pico-8 play session: mixed d-pad (fixed 12-tick cycle)

[t = 2 s] mixed d-pad (1.2s cycle ×~1): → ← ↑ ↓ + 🅾/❎ taps, ~2s
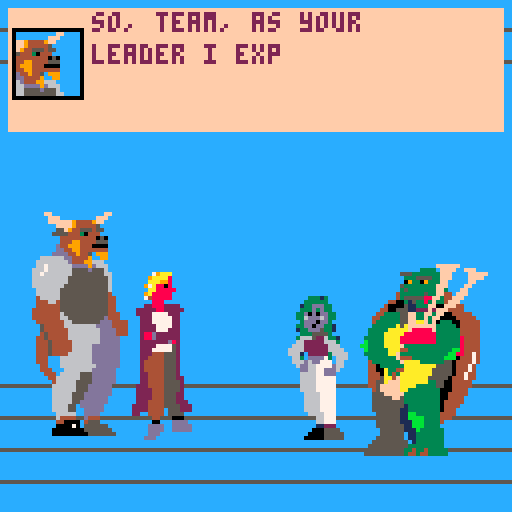
[t = 6 s] mixed d-pad (1.2s cycle ×~5): → ← ↑ ↓ + 🅾/❎ taps, ~6s
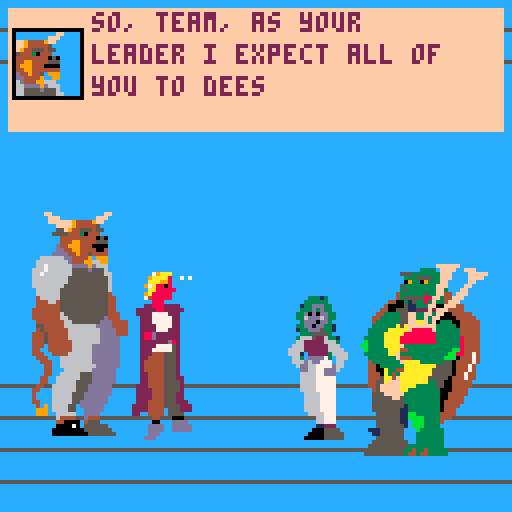
[t = 8 s] mixed d-pad (1.2s cycle ×~6): → ← ↑ ↓ + 🅾/❎ taps, ~8s
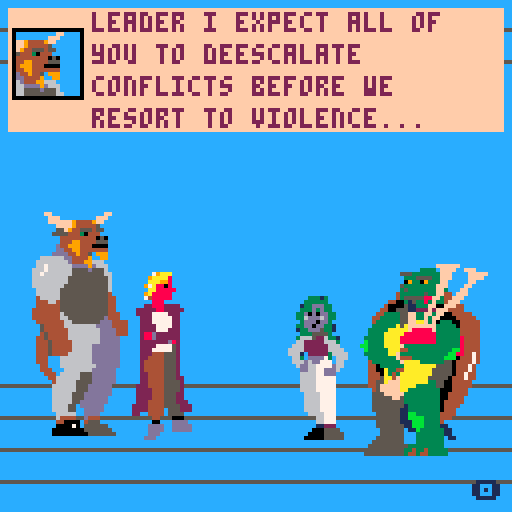

pico-8 cartridge
version 29
__lua__
--notes
--if i ever make this a game...
--nonviolence/party quest?
--manage hp,satisfaction, and
--party relationships

 	
--??can we do 'voices' for each character?
--i think we can. do the same thing you did with
--sprites just with passing voice nums
-- [redacted]
-- added sprite drawing. +sprite queue,
-- dtb_dsp accepts a sprite and adds it
-- to queue, dtb__nexttext removes
-- from queue, and dtb_draw draws
-- the sprite. 

--july 9th, 2020, 4:30 pm
--tokens before optims=3895
--tokens after optims=3315
--saved 580 tokens!
--...and then added the interpreter
--lmfao. back up to like 4k. hopefully
--this will save tokens in the long run for 
--longer scripts


	--split for minimal tokens,
	--const_seq for minimal chars


-->8
--ui code--
--menu overlord stack--
menu_stack={}

--menu class--
--should handle 'stacked' menus,
--where menus spawn menus

menu={}
menu.w=10
menu.h=10
menu.x=1
menu.y=1
menu.spc=1
menu.curopt=1
menu.opts={}
menu.optfcts={}
menu.numopts=0
menu.up=false
menu.s_bhv=function()return nil end
--menu.upd_fct
--global pick value
--pick_val=nil
function menu:new(o)
	o = o or {}
	o = deepcopy(self)
	setmetatable(o,self)
	self.__index=self
	return o
end

function menu:setopts(opts)
	self.opts=split(opts)
	self.numopts=#self.opts
	local rem_spc=(self.h-6)-(6*self.numopts)
	self.spc=flr(rem_spc/self.numopts)
end

function menu:init(shape,ops)
	local sh=split(shape)
	self.x=sh[1]
	self.y=sh[2]
	self.w=sh[3]
	self.h=sh[4]
	self:setopts(ops)
end
	
function menu:update()
--basic option selector--
	if(btnp(2)) then
		self.curopt-=1
		if self.curopt<1 then 
			self.curopt=self.numopts
		end
		sfx(3)
	end
	if(btnp(3)) then
		self.curopt+=1
		if self.curopt>self.numopts then
			self.curopt=1
		end
		sfx(3)
	end
	
	if(btnp(4)) then
		sfx(4)

--		pop(menu_stack)--for testing
--		pause(60)
	
		self.s_bhv()
		return self.curopt
	end
		
end

function pick_dot(x,y)
	circfill(x,y,1,8)
	line(x-1,y,x-1,y,15)--cover up pixel lol
end

--test_s={"even rats", "absolutely not","three","four","five"}
function menu:draw()

	rectfill(self.x,self.y,
									self.x+self.w,
									self.y+self.h,
									15)
	rect(self.x+1,self.y+1,
									self.x+self.w-1,
									self.y+self.h-1,
									4)
	for idx,s in pairs(self.opts) do
		print(s,self.x+8,self.y+(6+self.spc)*(idx-1)+3,1)
	end
	--print(self.curopt,0,0)
	pick_dot(self.x+4,self.y+(6+self.spc)*(self.curopt-1)+5)
end
	
-->8
--dtb and actor class--
function dtb_init(n) dtb_q={}dtb_f={}dtb_sp={}dtb_a={}a_ran=false dtb_n=3 if n then dtb_n=n end _dtb_c() end function dtb_disp(t,c,sp,a)local s,l,w,h,u s={}l=""w=""h=""u=function()if #w+#l>23 then add(s,l)l=""end l=l..w w=""end for i=1,#t do h=sub(t,i,i)w=w..h if h==" "then u()elseif #w>22 then w=w.."-"u()end end u()if l~=""then add(s,l)end add(dtb_q,s)if c==nil then c=0 end add(dtb_f,c) if sp==nil then sp={{5,5},{5,5}} end add(dtb_sp,sp) if a==nil then a=0 end add(dtb_a,a)end function _dtb_c()dtb_d={}for i=1,dtb_n do add(dtb_d,"")end dtb_c=0 dtb_l=0 end function _dtb_l()dtb_c+=1 for i=1,#dtb_d-1 do dtb_d[i]=dtb_d[i+1]end dtb_d[#dtb_d]=""sfx(5)end function dtb_update()if #dtb_q>0 then if type(dtb_a[1])=='function' and not a_ran then a_ran=true dtb_a[1]() end if dtb_c==0 then dtb_c=1 end local z,x,q,c z=#dtb_d x=dtb_q[1]q=#dtb_d[z]c=q>=#x[dtb_c]if c and dtb_c>=#x then if btnp(4) then if dtb_f[1]~=0 then dtb_f[1]()end del(dtb_f,dtb_f[1])del(dtb_q,dtb_q[1])del(dtb_sp,dtb_sp[1])del(dtb_a,dtb_a[1]) a_ran=false _dtb_c()sfx(2)return end elseif dtb_c>0 then dtb_l-=1 if not c then if dtb_l<=0 then local v,h v=q+1 h=sub(x[dtb_c],v,v)dtb_l=1 if h~=" " then sfx(1)end if h=="." then dtb_l=6 end dtb_d[z]=dtb_d[z]..h end if btnp(4) then dtb_d[z]=x[dtb_c]end else if btnp(4) then _dtb_l()end end end end end function dtb_draw()if #dtb_q>0 then local z,o z=#dtb_d o=0 if dtb_c<z then o=z-dtb_c end rectfill(2,2,125,z*8,15) rectfill(3,7,20,24,12) rect(3,7,20,24,0) draw_mult(dtb_sp[1],4,(z*8)/4,true) if dtb_c>0 and #dtb_d[#dtb_d]==#dtb_q[1][dtb_c] then print("\x8e",118,120,1) end for i=1,z do print(dtb_d[i],23,i*8+27-(z+o)*8,2)end end end

--class definitions!--
--prototype 'actor'
actor={}
actor.sprite={{}}
actor.head_s={{}}
actor.anims={}
actor.x=0
actor.y=0
actor.flip=false
actor.nospc=true
actor.sat=0 --satisfaction. add modifiers from buffs, etc.
actor.maxhp=10
actor.hp=10
actor.rels={ald=0,minn=0,fer=0,tort=0}
actor.anim_queue={}
--actor.mems={} 'map' of memories; could be used for decision/reactions?
	
function actor:new(o)
	o = o or {}
	o = deepcopy(self)
	setmetatable(o,self)
	self.__index=self
	return o
end

function actor:init(args,nospc)
	local args=split(args)
	sp_tab_init(self.sprite,
													args[1],
													args[2],
													args[3])
	self.x=args[4]
	self.y=args[5]
	self.nospc=nospc
	self.anims['none']=animation:new()

end

function actor:draw_still()
	draw_mult(self.sprite,
										self.x,self.y,
										self.nospc,
										self.flip)
end

function actor:animate_all()
	for name,anim in pairs(self.anims) do
		anim:play(0) --add nospc check in method?	
	end
end

function actor:draw()
	self:draw_still()
 for name,anim in pairs(self.anims) do
 	anim:update()
	end
	self:enq_draw()
end 	

function actor:animate_one(name,times)
	--print(name)
	self.anims[name]:play(times)
end

function actor:setflip(val)
	self.flip=val
	for name,anim in pairs(self.anims) do
		anim:hflip(val)
	end
end

function actor:translate(x,y)
	self.x+=x
	self.y+=y
	
	--translate all animations
	for name,anim in pairs(self.anims) do
		for idx,o_val in pairs(anim.x) do
			anim.x[idx] = o_val+x
		end
		for idx,o_val in pairs(anim.y) do
			anim.y[idx] = o_val+y
		end
	end
end 

function actor:say(words,sec_an,effect)
--function actor:say(args)
	--print("failing...")
	--print(type(args))
	--local words=args[1]
	local loops=flr((#words)/5) or 1

	if(sec_an)~=nil then
		talk = function() self:animate_one('talk',loops)
		self:animate_one(sec_an,loops)
		end
	else
		talk = function() self:animate_one('talk',loops)
		end
	end
		
	dtb_disp(words,effect,self.head_s,talk)
end			

----gameplay fct.
function actor:react(r_table)
	local val=nil
 --satisfaction effects
	if r_table['sat']~=nil then
		self.sat+=r_table['sat']
		
		--logic for floater anim
		if r_table['sat']>=0 then
			val="_up"
		else
			val="_down"
		end
		self:enq_anim(self.anims['sat'..val])
	end
	
	--relationship effects
	for char,rel in pairs(self.rels) do
		if r_table[char]~=nil then
		self.rels[char]+=r_table[char]
		
			if r_table[char]>=0 then
				val="_up"
			else
				val="_down"
			end		
		self:enq_anim(self.anims[char..val])
		end
	end

	--animations
	if r_table['a']~=nil then
		if self.anims[r_table['a']]~=nil then
		 --do we have this anim?
			self:animate_one(r_table['a'],1)	
		end
	end	
			
end

--function actor:wait(frms)
--	pause(frames)
--end
--gameplay fct.
--function actor:react(r_table)
--	local val=nil
-- --satisfaction effects
--	if r_table[1]~=nil then
--		self.sat+=r_table[1]
--		
--		--logic for floater anim
--		if r_table[1]>=0 then
--			val="_up"
--		else
--			val="_down"
--		end
--		self:enq_anim(self.anims['sat'..val])
--	end
--	
--	--relationship effects
----	for char,rel in pairs(self.rels) do
--	for i=2,#r_table,1	
--		if r_table[i]~=nil then
--		self.rels[i-1]+=r_table[i]
--		
--			if r_table[i]>=0 then
--				val="_up"
--			else
--				val="_down"
--			end		
--		self:enq_anim(self.anims[char..val])
--		end
--	end
--
--	--animations
--	if r_table['a']~=nil then
--		if self.anims[r_table['a']]~=nil then
--		 --do we have this anim?
--			self:animate_one(r_table['a'],1)	
--		end
--	end	
--			
--end

function actor:enq_anim(anim)
	local l_an=deepcopy(anim)
	pop = function()
		deli(self.anim_queue,1)
	end
	
	l_an:stop()
	l_an:reset()
	l_an.exit_f=pop
	add(self.anim_queue,l_an)
end

function actor:enq_draw()
	if #self.anim_queue>=1 then
		if not self.anim_queue[1].running then
			self.anim_queue[1]:play(1)
		else
			self.anim_queue[1]:update()
		end
	end
end
-->8
--animation class--
--animation proto class--
animation={}
animation.x={0,0}
animation.y={0,0}
animation.flip=false
animation.fl_offset=0
animation.tmr=1
animation.loop=0
animation.max_loops=0
animation.anim_seq={{{5}},{{5}}}
animation.seq_delay={0,0}
animation.cur_seq=1
animation.nospc=false
animation.running=false
animation.init_f=0
animation.exit_f=0

function animation:new(o)
	o = o or {}
	setmetatable(o,self)
	self.__index=self
	return o
end

function animation:start()
 self.running = true
 if self.init_f~=0 then
 	self:init_f()
 end
end

function animation:stop()
	self.running = false
	if self.exit_f~=0 then
		self:exit_f()
	end
end

function animation:reset()
	self.tmr = 1
	self.cur_seq = 1
	self.loops=0
end

function animation:play(num_lps)
	self:reset()
	self:start()
	self.max_loops=num_lps
end

--animates given an animation
--'object.' unless you're
--using an animation that
--translates a space-containing
--sprite, set no_space to 0.
function animation:spr_anim()
	self.tmr = self.tmr+1

	if self.tmr>=
		self.seq_delay[self.cur_seq]
		then

			--draw the moved next frame.
			--doesn't exclude frames
			--marked as 'space', 
			--so we can fit animations
			--in these empty spaces. 
			draw_mult(self.anim_seq[self.cur_seq],
							self.x[self.cur_seq],
							self.y[self.cur_seq],
							self.no_space,self.flip)
																
			self.tmr = 1 --reset timer
			self.cur_seq+=1 --incrment frame
			if self.cur_seq > #(self.anim_seq) then
					self.cur_seq = 1 --reset frame
					self.loops+=1 --increment num loops
			end								
	else

		draw_mult(self.anim_seq[self.cur_seq],
						self.x[self.cur_seq],
						self.y[self.cur_seq],
						self.no_space,self.flip)
	end
end	

		
--if loops<1, loop infinitely
function animation:update()

	if self.running then
		self:spr_anim()

	--prevent val from getting huge
		if self.loops>999 then 
			self.loops=0
		end
		
		if self.loops>=self.max_loops and self.max_loops>0 then

						self:stop()
						self:reset()

		end
	end
end
--end
function animation:hflip(val)
	local orig=self.flip
	self.flip=val
	
	local switch=1
	if orig==val then
		switch=0
	end
	if orig==false and val==true then
		switch=1
	end
	if orig==true and val==false then
		switch=-1
	end
	
	for idx,val in pairs(self.x) do
		self.x[idx]=val+switch*self.fl_offset
	end
end
-->8
--shared animation init--
--shared animations declared here,
--individual declared in actor's
--respective object. call these
--on animation objects to 
--'transform' them.

--these use a lot of tokens...
--it would be great to be able
--to specify a str or something
--to define all of these parameters
--intead of using tokens manually 
--assigning them. similar
--to what i'm doing with scenes/
--all that interpret goodness

--ellipsis animation
function dots_init(dots)

	--3957--
	dots.anim_seq = {{{5}},{{13}},{{29}},{{45}}}
	--dots.anim_seq=split_all("{{{5}},{{13}},{{29}},{{45}}}","|")
	dots.seq_delay = split("48,20,20,36")

end

--shock animation
function shock_init(shock)

	shock.anim_seq = {{{5}},{{14}},{{30}},{{46}}}
	shock.seq_delay = split("12,6,6,45")

end

--exclamation animation
function excl_init(excl)
	excl.anim_seq = {{{12}},{{28}},{{12}},{{28}}}
	excl.seq_delay = split("5,5,5,75")

end

--icon anim, used for 
--face ui icons and +/-
function float_icon_init(m,sp,up)
	local vl=nil
	if up then vl=103
	else vl=102
	end
	
	m.anim_seq={{{sp},{vl}},{{sp},{vl}},{{sp},{vl}},{{sp},{vl}}}
	m.seq_delay=split("5,5,5,20")

end

function all_float_init(ch,x,y)
		--alder icons--
	ch.anims['ald_up']=animation:new()
		local a_u=ch.anims['ald_up']
		float_icon_init(a_u,43,true)
		a_u.x={x,x,x,x}
		a_u.y={y,y+1,y,y-1} --bobs

--can definitely code this for fewer tokens		
	ch.anims['ald_down']=deepcopy(a_u)
		float_icon_init(ch.anims['ald_down'],43,false)
	
	--torte icons--
	ch.anims['tort_up']=deepcopy(a_u)
		float_icon_init(ch.anims['tort_up'],44,true)
	ch.anims['tort_down']=deepcopy(a_u)
		float_icon_init(ch.anims['tort_down'],44,false)
	
	--feryn icons--
	ch.anims['fer_up']=deepcopy(a_u)
		float_icon_init(ch.anims['fer_up'],60,true)
	ch.anims['fer_down']=deepcopy(a_u)
		float_icon_init(ch.anims['fer_down'],60,false)
					
	--minnir icons--
	ch.anims['minn_up']=deepcopy(a_u)
		float_icon_init(ch.anims['minn_up'],59,true)
	ch.anims['minn_down']=deepcopy(a_u)
		float_icon_init(ch.anims['minn_down'],59,false)

	ch.anims['sat_up']=deepcopy(a_u)
		float_icon_init(ch.anims['sat_up'],116,true)
	ch.anims['sat_down']=deepcopy(a_u)
		float_icon_init(ch.anims['sat_down'],116,false)

end
-->8
--character inits--
--initialization functions:
--'transforms' an actor object
--into one of our beloved
--party members.
function ald_init(alder)
	alder:init("3,6,2,32,67",true)
	sp_tab_init(alder.head_s,3,2,2)
	alder.anims['blink']=animation:new()
	local bl = alder.anims['blink']

	--alder's blink
	bl.x=split("40,40") 
	bl.y=split("67,67")
	bl.fl_offset=-8
	bl.anim_seq = {{{4}},{{115}}}
	bl.seq_delay=split("110,8")

	--alder's ellipses
	alder.anims['dots']=animation:new()
	local dt = alder.anims['dots']
	dots_init(dt)
	dt.x=split("44,44,44,44")
	dt.y=split("66,66,66,66")
	dt.fl_ofset=-16

	--alder's talking animation	
	alder.anims['talk']=animation:new()
	local tlk = alder.anims['talk']
	shock_init(tlk)
	tlk.x=split("44,44,44,44")
	tlk.y=split("69,69,69,69")
	tlk.fl_offset=-16
	
	--alder's exclam animation
	alder.anims['excl']=animation:new()
	local ex = alder.anims['excl']
	excl_init(ex)
	ex.x=split("36,36,36,36")
	ex.y=split("56,56,56,56")
	ex.fl_offset=0

	--alder's breath animation
	alder.anims['twit']=animation:new()
	local tw = alder.anims['twit']
	tw.x=split("32,32,32,32")
	tw.y=split("83,83,83,83")
	tw.anim_seq={{{35}},{{99}},{{35}},{{99}}}
	tw.seq_delay=split("900,5,5,5")
	tw.fl_offset=8
	
	all_float_init(alder,4*8+4,(8*8)-7)
end

function min_init(minnir)
	minnir:init("0,7,3,8,53",true)
	--minnir's blink
	minnir.anims['blink']=animation:new()
	sp_tab_init(minnir.head_s,1,2,2)
	local bl = minnir.anims['blink']
	
	bl.x=split("16,16")
	bl.y=split("53,53")
--	{{{1}},{{112}}} : 7 tokens
	bl.anim_seq = {{{1}},{{112}}}
	bl.seq_delay=split("130,6")
	
--minnir's shock animation
	minnir.anims['shock']=animation:new()
	local shk = minnir.anims['shock']
	shock_init(shk)	
	shk.x=split("26,26,26,26")
	shk.y=split("53,53,53,53")
	shk.fl_offset=-20
	
--minnir's talking animation	
	minnir.anims['talk']=animation:new()
	local tlk = minnir.anims['talk']
	tlk.x=split("16,16")
	tlk.y=split("61,61")
	tlk.fl_offset=-8
	tlk.anim_seq={{{17,18}},{{75,76}}}
	tlk.seq_delay=split("5,8")
	
--minnir's tail wag
	minnir.anims['wag']=animation:new()
	local wg=minnir.anims['wag']
	minnir.sprite[4][1]=5 --8 tokens!
--	minnir.disable(x,y) --5 tokens, but requires code
	minnir.sprite[5][1]=5
	minnir.sprite[6][1]=5
	minnir.sprite[7][1]=5
	
	m_wag_1={}
	m_wag_2={}
	m_wag_3={}
	sp_tab_init(m_wag_1,47,4,2)
		m_wag_1[1][1]=5
		m_wag_1[2][1]=5
		m_wag_1[3][1]=5
		m_wag_1[4][1]=5
	sp_tab_init(m_wag_2,76,4,2)
		m_wag_2[1][1]=5
	sp_tab_init(m_wag_3,78,4,2)
		m_wag_2[1][1]=5

	
	wg.x=split("0,0,0,0")
	wg.y=split("77,77,77,77")
	wg.fl_offset=24
	wg.anim_seq={m_wag_1,
														m_wag_3,
														m_wag_1,
														m_wag_2}

	wg.seq_delay=split("12,12,12,12")

--icons?

	all_float_init(minnir,2*8,6*8-5)
		
end

function tort_init(torte)

	torte:init("5,6,4,90,66",true)
	--torte's blink
		sp_tab_init(torte.head_s,6,2,2)
		torte.anims['blink']=animation:new()
		local t_blink = torte.anims['blink']
		t_blink.x=split("98,98")
		t_blink.y=split("66,66")
		t_blink.anim_seq = {{{6,7}},{{113,114}}}
		t_blink.seq_delay=split("165,9")

	--torte's tail wag
		t_wag_1={}
		t_wag_2={}
		t_wag_3={}
		sp_tab_init(t_wag_1,69,2,3)
		sp_tab_init(t_wag_2,100,2,3)
		sp_tab_init(t_wag_3,103,2,3)
		
		--replace identical sprites
		--to save space
		--ugly, lots of tokens. fix?
		--probably could make code...
		t_wag_2[1][1]=69
		t_wag_2[1][2]=70
		t_wag_2[1][3]=71
		t_wag_2[2][1]=85
		t_wag_3[1][1]=69
		t_wag_3[2][3]=87
		
		torte.anims['wag']=animation:new()
		tort_wag = torte.anims['wag']
		tort_wag.x=split("90,90,90,90")
		tort_wag.y=split("98,98,98,98")
		tort_wag.fl_offset=8
		tort_wag.anim_seq={t_wag_1,
																			 t_wag_2,
																			 t_wag_1,
																			 t_wag_3}
--
		tort_wag.seq_delay=split("7,7,7,7")
		
		--prevent still sprite from being
		--displayed underneath. ugly
		torte.sprite[5][1]=5
		torte.sprite[5][2]=5
		torte.sprite[5][3]=5
		torte.sprite[6][1]=5
		torte.sprite[6][2]=5
		torte.sprite[6][3]=5
		
		torte.anims['talk']=animation:new()
		local tlk = torte.anims['talk']
		tlk.x=split("98,98")
		tlk.y=split("74,74")
		tlk.fl_offset=8*1
		tlk.anim_seq={{{22}},{{91}}}
		tlk.seq_delay=split("4,7")
	
		--torte's ellipses
		torte.anims['dots']=animation:new()
		local dt = torte.anims['dots']
		dots_init(dt)
		dt.x=split("92,92,92,92")
		dt.y=split("66,66,66,66")
		dt.fl_offset=-16
		
	all_float_init(torte,(13*8)-3,7*8-2)	
end

function feryn_init(feryn)
	feryn:init("9,5,2,72,72",true)
	sp_tab_init(feryn.head_s,9,2,2)
	-- [redacted]
	feryn.anims['blink']=animation:new()
	local bl=feryn.anims['blink']
	bl.x=split("72,72")
	bl.y=split("72,72")
	bl.fl_offset=8
	bl.anim_seq={{{9}},{{11}}}
	bl.seq_delay={170,8}
	
	--feryn's talking animation	
	feryn.anims['talk']=animation:new()
	local tlk = feryn.anims['talk']
	tlk.x=split("72,72")
	tlk.y=split("80,80")
	tlk.fl_offset=8
	tlk.anim_seq={{{25}},{{27}}}
	tlk.seq_delay=split("4,7")
	
	-- [redacted]
	feryn.anims['shift']=animation:new()
	local sh = feryn.anims['shift']
	sh.x=split("72,72")
	sh.y=split("88,88")
	sh.anim_seq={{{41,42}},{{100,101}}}
	sh.seq_delay=split("1773,2010")
	
	feryn.sprite[3][1]=5
	feryn.sprite[3][2]=5

	all_float_init(feryn,9*8+3,8*8-3)
end
-->8
--dialogues and reactions--
reacts={}

--could make this a list of strings
--to be interpreted, but for now
--leaving effects on 'say' open-ended
reacts['unreas_react']=function()
		interpret("alder|react|{sat=-5,minn=-5};feryn|react|{sat=-3,minn=-3};torte|react|{sat=-5,minn=-5,a=dots}")
	end
	
reacts['f_joke_react']=function()
		interpret("alder|react|{sat=2};torte|react|{sat=5,fer=5};minnir|react|{sat=-2,a=shock};feryn|react|{sat=3,tort=3}")
	end --if there's only one option in table brackets, doesn't work...
	
--doling out the story...--
scenes={}

-->8
--scene and game state management--

scene={}
scene.parts="alder|say|sample;minnir|say|sample2"
scene.parts={{}}
scene.ran={{}}
scene.brnc=split("a,b,c,d")
scene.curpt="1_a"
scene.cline=1
scene.mlines={{}}

cur_scene=1

function scene:new(o)
	o = o or {}
	o = deepcopy(self)
	setmetatable(o,self)
	self.__index=self
	return o
end

--...do we even need separate new and init
--  functions???
-- okay but how are we gonna specify
-- branching scenes...? would require complicated
-- 'interpret'-ed syntax.
function scene:initpt(part,str)
	self.parts[part]=split_all(str,";")--this is just lines...
	self.mlines[part] = #self.parts[part]
	for i=1,self.mlines[part] do
		self.ran[part][i]=false
	end
end

function scene:update()
	if not self.ran[self.curpt][self.cline] then
		interpret(self.parts[self.curpt][self.cline])
		self.ran[self.curpt][self.cline]=true
		
	end
end
--function scene:
---
menu_up=function()
	--todo:update for menu on top,
	--but draw all
	if #menu_stack~=0 then
		s_peek(menu_stack):update()
	end
	
end

dtb_up=function()
	dtb_update()
end

story_up=function()
	--story_update()
end

--pause state--
pause_timer=1
last_state=3

function pause(frames)
	pause_timer=frames
	last_state=cur_state
	cur_state=4
end

pause_up=function()
	pause_timer-=1
	if pause_timer<1 then
		cur_state=last_state
	end
end
---

states={menu_up,dtb_up,story_up,pause_up}
cur_state=3
--^changing cur_state changes state
-->8
--main game loops--
--main loops/routines and
--global actor list
m={}
a={}
f={}
t={}

		
actor_list={}	
function _init()
	palt(0, false) --black is drawn
	palt(14, true) --pink is trans.
	
	shock={}
	shock_init(shock)
	dots={}
	dots_init(dots)
	--initialize global animations--
	--initialize actors--
	actor_list['alder'] = actor:new()
		a=actor_list['alder']
		ald_init(a)
	actor_list['minnir'] = actor:new()
		m=actor_list['minnir']
		min_init(m)
	actor_list['torte'] = actor:new()
		t=actor_list['torte']
		tort_init(t)		
	actor_list['feryn'] = actor:new()
		f=actor_list['feryn']
		feryn_init(f)	
		
	--start their animations--

	a:animate_one('blink',0)	
	a:animate_one('twit',0)
	a:animate_one('dots',0)
	
	m:animate_one('blink',0)
	m:animate_one('wag',0)
	
	t:animate_one('wag',0)
	t:animate_one('blink',0)
 
	f:animate_one('blink',0)
	f:animate_one('shift',0)

--	unreas_react=function()
--		a:react({sat=-5,minn=-5}) --10 tokens
--		--s:react(split("-5,-5")) --6 tokens
--		f:react({sat=-3,minn=-3})
--		t:react({sat=-5,minn=-5,a='dots'}) --13 tokens		
--	end
--	
--	f_joke_react=function()
--		a:react({sat=2})
--		t:react({sat=5,fer=5})
--		m:react({sat=-2,a='shock'})
--		f:react({sat=3})
--	end

	dtb_init(4)
	--gradient_on()
	--color_draw()
	dialog_menu=menu:new()
--	dialog_menu:init("20,89,88,37","even rats,absolutely not,third option,fourth option,fifth option")
	dialog_menu:init("20,59,88,42",
					"even rats,absolutely not,three")
	--push(menu_stack,dialog_menu)

	dialog_menu.s_bhv=function()
		pop(menu_stack)
		pause(300)
		push(menu_stack,test_menu)
	end
	
	test_menu=menu:new()
	test_menu:init("5,5,118,42",
																"sample,semple,temple,tamper")

	test_menu.s_bhv=function()
		pop(menu_stack)
	end
--	push(menu_stack,test_menu)																
	cur_state=1
	pause(150)
	
end

flipval=false
counter = 0
pick_val=nil

function _update()
--
if(btnp(5)) then
--		m:say({"so, team, as your leader i expect all of you to deescalate conflicts before we resort to violence... bla bla bla bla bla bla bla bla bla bla bla bla"})
--		t:say({"how about rats? are we nonviolent towards rats?"})
--		m:say({"even rats.",nil,unreas_react})
----		--unreas_react()
----		--t:react({minn=-5})
----		a:say("hmm...",'dots')
----		f:say("well, i'm sure the rats would appreciate not being killed, right?",nil,f_joke_react)

--only 3 tokens for arbitrary length! the same two lines above are 10!
interpret("minnir|say|so, team, as your leader i expect all of you to deescalate conflicts before we resort to violence... bla bla bla bla bla bla bla bla bla bla bla bla;torte|say|how about rats? are we nonviolent towards rats?;minnir|say|even rats.>none>unreas_react;alder|say|hmm...>dots;feryn|say|well, i'm sure the rats would appreciate not being killed, right?>none>f_joke_react")
m:say("wait...")
pause(60)
a:say("i waited.")
--interpret("alder|react|{sat=-5,minn=-5};alder|react|{sat=-5,minn=-5};alder|react|{sat=-5,minn=-5};alder|react|{sat=-5,minn=-5};alder|react|{sat=-5,minn=-5}")
--interpret("alder|react|{-5,-5}")
--above style works now, but lags...
end
	
	states[cur_state]()
	
	dtb_update()
--	if pick_val==nil then 
--		pick_val=dialog_menu:update()
--	end
--	
end
	
function _draw()
	cls()

	map(0,0,0,0,16,16) --blue
	
--	foreach(actor_list, function(ac) ac:draw() end)
	a:draw()
	m:draw()
	f:draw()
	t:draw()
	
	dtb_draw()
	
	--draw all menus--
	if cur_state==1 then 
--		dialog_menu:draw()
		for idx,ui in pairs(menu_stack) do
			ui:draw()
		end
	end
	
	--choice_draw()	
end
-->8
--interpret--
--script/scene management

--"alder|say|hi there-nil-nil;"
--converts a string into a full command
--used to exploit split and minimize
--token usage with story scripts
function interpret(script)
	local commands=split(script,';')
		for idx,cmd in pairs(commands) do
			local cmd_parts=split(cmd,"|")
			local actor=cmd_parts[1]
			local act=cmd_parts[2]
			local ac_s=actor_list[actor]
			local args=split_all(cmd_parts[3],">")
			local pass_args={ac_s}
			for idx,arg in pairs(args) do
				
					local add_val=deepcopy(arg)
					--include :react() fcts
						if reacts[arg]~=nil then
							--print(arg)
							--assert(reacts[arg]==nil, arg)
							add_val=reacts[arg]
						end
						
						add(pass_args,add_val)

			end
--				for idx,arg in pairs(pass_args) do
--						--print(idx.." "..arg)
--						--print(idx.." "..type(pass_args[idx]))
--						--print(arg)
--				end			
		getmetatable(ac_s)[act](unpack(pass_args))
			--getmetatable(ac_s)[act](pass_args)	
	end
end
					
										
-->8
--utility functions!--
--create a 2-dim table of an
--'even' sprite, ie all rows
--have the same # of columns.
--sprites must be contiguous.

function sp_tab_init(table,
									sprite_num,rows,cols)
			for i=1,rows do
				table[i]={}
				for j=1,cols do
					table[i][j]=sprite_num+
																	(16*(i-1))+
																	(j-1)
				end
			end
end

--deepcopy utility, from 
-- [redacted]
function deepcopy(o, seen)
  seen = seen or {}
  if o == nil then return nil end
  if seen[o] then return seen[o] end

  local no
  if type(o) == 'table' then
    no = {}
    seen[o] = no

    for k, v in next, o, nil do
      no[deepcopy(k, seen)] = deepcopy(v, seen)
    end
    setmetatable(no, deepcopy(getmetatable(o), seen))
  else -- number, string, boolean, etc
    no = o
  end
  return no
end

--generate anim_xs for sprites
--that don't move at all,
--or dx/dys for sprites that 
--don't translate, or const delays
--function const_seq(
--															num_frames,val)
--	table={}
--	for i=1,num_frames do
--		table[i]=val
--	end
--	return table
--end

--a function to draw
--multi-sprite images, given
--a 2-dimensional table of 
--sprite numbers. unlike
--basic spr, can draw arbitrary
--sequences (good for swapping
--sprite components in/out)
--if 7th bit is set, it's in 
--the 'space' of a full sprite.
--use sprite 5 as 'true blank'
function draw_mult(s_tab,x,y,
																		nospc,fl)
	--(s_tab)
	local rows=#s_tab
	--print(rows)
	--print(fl)
		for r = 1,rows do
		
			local cols=#(s_tab[r])
			for c = 1,cols do
			
				if fl then 
					s_val = s_tab[r][cols+1-c]
				else
					s_val = s_tab[r][c]
				end
				
				if fget(s_val,7) and nospc then
					s_val=5
				end
				spr(s_val,x+((c-1)*8),
														y+((r-1)*8),
														1,1,fl)
			end
		end
end	


--king of splits? doesn't recurse right--
--function split_all(str,delim)
----	print("running...")
----	print("str:"..str)
----	local dpt = dpt or 1
--	local spl=split(str,delim)
--				for idx,arg in pairs(spl) do
--			--handle types turned into strs.
--			--source already does this with nums
--					if arg=="nil" then
--						spl[idx]=nil
--					end
--					if arg=="true" then
--						spl[idx]=true
--					end
--					if arg=="false" then
--						spl[idx]=false
--					end
--					--recursively get a table
--					--print(sub(arg,1,1))
--					if sub(arg,1,1)=="{" then
--						--print(arg)
--						local closes=0
--						local loc=0
--						local req_close=0
--						for i=1,#arg,1 do
--							if sub(arg,i,i)=="{" then 
--								req_close+=1
--							end
--							--print("req_close: "..req_close)
--							if sub(arg,i,i)=="}" then
--								closes+=1
--								--print("closes: "..closes)
--								if closes==req_close then
--									--print("closes==req_close")
--									loc=i
--									break
--								end
--							end
--						end
--						
----					print("recursing...")
----					print("loc: "..loc)
----					print("sub: "..sub(arg,2,loc-1))
--					spl[idx]=split_all(sub(arg,2,loc-1),",")
--				
--					end
--				end
--	return spl
--end

--gl_test={}			
--also gets tables, but only
--of one dimension. debug full v ^
function split_all(str,delim)
	--print("running...")
	--print("str:"..str)
--	local dpt = dpt or 1
	local spl=split(str,delim)
				--print("spl1: "..spl[1])
				--print("spl2: "..spl[2])
				--print("spl3: "..spl[3])
				for idx,arg in pairs(spl) do
			--handle types turned into strs.
			--source already does this with nums
					if arg=="nil" then
						spl[idx]=nil
					end
					if arg=="true" then
						spl[idx]=true
					end
					if arg=="false" then
						spl[idx]=false
					end
					--recursively get a table
					--print(sub(arg,1,1))
					--print(arg)
					if sub(arg,1,1)=="{" then
						--print(arg)
						for i=1,#arg,1 do
							--print(sub(arg,i,i),1)
							if sub(arg,i,i)=="}" then
								loc=i
							end
						end
					 
						--	if sub(arg,2,loc-1)
--					print("recursing...")
--					print("loc: "..loc)
--					print("sub: "..sub(arg,2,loc-1))
					
						spl[idx]=split_all(sub(arg,2,loc-1),",")
						local has_asst=false
						for pr,str in pairs(spl[idx]) do
							--support named key assignments
							local eq_tup=split_all(str,"=")
							if eq_tup[2]~=nil then --if there are assignments
								has_asst=true
								local name=eq_tup[1]
								local val=eq_tup[2]
								spl[idx][name]=val
							end 				
						end
						
						--clean up int indexes... but does so indiscriminately
						--maybe consider per idx checking, for mixed named key asst and integer keys?
						if has_asst then 
							for i=1,#spl[idx] do
								spl[idx][i]=nil
							end
						end
				end
			end
	return spl
end


--stack fcts
function push(stk,item)
	add(stk,item)
end

function top(stk)
	local tp=#stk
	return tp
end

function s_peek(stk)
	local t=top(stk)
	return stk[t]
end

function pop(stk)
	local t=top(stk)
	local popped=deepcopy(stk[t])
	deli(stk,t)
	return popped
end
	
--function gradient_on()
--	poke(0x5f2c,0x40)
--	--swap 0x3c for 0x3n where n is the color that will be swapped for the gradient
--	poke(0x5f5f,0x3c)
--	for i=0,15 do
--	 --put the gradient colors in the table below:
--	 poke(0x5f60+i,({[0]=0x6c+128,0x6c,0x6c,0x6c,4,4,0x89,0x89,0x8e,0x8e,0x8f,0x8f,15,15,0x87,0x87})[i])
--	end
--	for i=0,15 do
--	 poke(0x5f70+i,0xaa)
--	end
--end
--
--function color_draw()
--	poke(0x5f2c,0x40)
--	poke(0x5f5f,0x3c)
--	--poke(0x5f62)
--end
__gfx__
eeeffeeeeeeeeeeeeeffeeeeeeeeeeeeeeeeeeeeeeeeeeeeeeeeeeeeeeeffffffeeeeeeeeeeeeeeeeeeeeeeeeeeeeeeeeeeddeeeeeeeeeeeeeeeeeeecccccccc
eeeefffeeeeeeeeefffeeeeeeeeeee79aaaeeeeeeeeeeeeeeeeeeee3333effffeefffeeeeeeeeeeeeeeeeeeeeeeeeeeeeeeddeeeeeeeeeeeeeeeeeeecccccccc
eeeeffffff944449ffeeeeeeeeeee9aaaa8eeeeeeeeeeeeeee5553333333fffeeeefffffeeeee33313eeeeeeeeeee333eeeddeeeeeeeeeeeeeeeeeeecccccccc
eeeeeeffff9444445eeeeeeeeeeeeaaa998eeeeeeeeeeeeeeee333555533fffeeeeffffeeeee333333eeeeeeeeee3333eeeddeeee7eeeeeee7eeeeeecccccccc
eeeeee55f944555455eeeeeeeeee97a8808eeeeeeeeeeeeeeee093309333ffeeeeeffeeeeee133ddd33eeeeeeee133ddeeeddeeeeeeeeeeee77eeeeecccccccc
eeeee555544430444eeeeeeeeeeeeaa88888eeeeeeeeeeeeee533333333fffeeeeffeeeeeee333d3d33eeeeeeee333d3eeeeeeeeeeeeeeeee7eeeeeecccccccc
eeeeeee444444444050eeeeeeeee9a88888eeeeeeeeeeeeeee353333333ff3eeeffeeeeeee33d0d0dd33eeeeee33ddddeeeddeeeeeeeeeeeeeeeeeeecccccccc
eeeeeee444994444555eeeeeeeee7488888eeeeeeeeeeeeee4333333533ff44efffeeeeeee336ddd6d33eeeeee336dddeeeddeeeeeeeeeeeeeeeeeee55555555
eeeeeed449994440000eeeeeeeeeee888eeeeeeeeeeeeeeee435555588ff344fffeeeeeeeee3ddd0dd3eeeeeeee3dd00eee77eeeeeeeeeeeeeeeeeee55555555
eeeeeedd44994444444eeeeeeeee228882222eeeeeeeeee44003153383f334fffeeeeeeeee33dd0dd331eeeeee33dd0deee77eeeeeeeeeeeeee7eeeecccccccc
eeeeedddd449445e999eeeeeee222228822222eeeeeeee40000511333ff00fff44eeeeeeee133ddd5331eeeeee133dddeee77eeeeeeeeeeeee7eeeeecccccccc
ee666666dd44449ee99eeeeeee22227777222eeeeeeee440055511222f2fff4444eeeeeeeee33355553eeeeeeee33355eee77eeee7e7eeeee7eeeeeecccccccc
e66666666d44499666eeeeeeeee2227777722eeeeeee44333355ff33ff3ff0044444eeeeee36665226331eeeee366652eee77eeeeeeeeeeee7777eeecccccccc
e667666666dddd9d666eeeeeeee2227777722eeeeee443333355ff33f3ff000044444eeeee66222226663eeeee662222eeeeeeeeeeeeeeeee7eeeeeecccccccc
66676666665555d5556eeeeeeee2222777722eeeeee433333355ffaaf3f03330044444eee666222222666eeee6662222eee77eeeeeeeeeeeee7eeeeecccccccc
66766666665555555566eeeeeee2222777222eeeeee333333a5afffffff33333044444ee66662222226666ee66662222eee77eeeeeeeeeeeeeeeeeeecccccccc
66666666655555555556eeeeeee288d222222eeeee33333aaaaaf88888f33333344444ee6661e2222236666eeeaaaaaee333333eeeeeeeeeeeee7eeecccccccc
66666666655555555556eeeeeee288d222222eeeee3333aaaaa8888888833333344444eee663edddd73e666eea888aa733333333eeeeeeeeeee7eeeecccccccc
66666666555555555556eeeeeee2222222d82eeee33333aaaa88888888833333384444eee666d6dd777e66eeaa98899a35533553eeeeeeeeee7eeeeecccccccc
e6666665555555555556eeeeeee2222777752eeeeb3333aaaa88888888833333384444eeee6dd667777d66eeaa08808a33033033e7e7e7eee7eeeeeecccccccc
e6666665555555555554eeeeeee2227777752eeebb3333aaaaf3333333333333384444eeeeedd6677ddd6eee7888888a33333333eeeeeeeee77777eecccccccc
e46666655555555555544eeeeee2224445552eeeeb33333aaa4433333333333bb84444eeeee666677dddeeee9888888485333358eeeeeeeee7eeeeeecccccccc
e44466455555555555544eeeeee2244445552eeee333333aaf333333333333bb884474eeeee666677777eeeee980089733533533eeeeeeeeee7eeeeecccccccc
e44444455555555555544eeeeee2444445552eeeee3333333f44433333333bbb044474eeeee666677777eeeeee8888eeee3553eeeeeeeeeeeee7eeeecccccccc
444444455555555555544eeeeee2444445552eeeee43333333faaaa333333550444474eeeee666677777eeeeffeeeeffe3313333eeeeeeeeeeeeeeeeeeeee7ee
4444444655555555555444eeeee2444445552eeeee440333333aaaaaaaa5555044474eeeeee666677777eeee5f4444f533dddd31eeee77eeeeeeeeeeeee777ee
444444466555555555d444eeeee2244445552eeeee4400a3344aaaaaaa55555044474eeeeeee66667777eeee455445543d3dd3d3eeee7e7eeee77777eee7eeee
e4444444665555555ddd4444eee22444455522eeee4440a343aaaaaaaa55555044744eeeeeee66667777eeeee404404e3d0dd0d3eeee7eeeeee7eee7eee7e7e7
e554444466666666dddd4444eee22444455552eeee4445aa4faaaaaaa555550444744eeeeeee66667777eeeee444444e36dddd63eeee7eeeeee7eee7eee7ee7e
e4544444466666666dddd444ee222444455552eeee4455afffaaaaaaa33550044444eeeeeeee66667777eeeee505505e1d0dd0d3e7777eeeeee7e777eee7e7e7
44454444466666666dddd444ee222244455552eeee445fffffaaaa33333550044444eeeeeeee66667777eeeee555555e33d00d33e777eeee7777e777777eeeee
44454444466666666dddddeeee222244455522eeeee45fffffaa333333330004444eeeeeeeeee6666777eeeee400004e31dddd13eeeeeeee777eeeee777eeeee
44454444446666666dddddeeee222244455522eeeee555fffff3333333330044444eeeeeeeeeeee66777eeee49994440000eeeee44444445eeeeeeee44444445
444e44444466666dddddddeeee2224444555222eeee55555ff5333333333004444eeeeeeeeeeeee66777eeee44994444004eeeee44444446eeeeeeee44444446
44ee44444466666dddddddeee222244445555222eee55555555333333333044444eeeeeeeeeeeee11222eeeed4494454444eeeee44444446eeeeeeee44444446
444ee4444666666dddddddeee22224444e555222eee5555555513333333304444eeeeeeeeeeeee0005555eeedd44449e999eeeeee4444444eeeeeeeee4444444
e444eee66666666dddddddeee22ee4444e5555eeeee555555511333333330444eeeeeeeeeeeee000055555ee6d444996699eeeeeee544444eeeeeeeeee544444
ee444ee66666666dddddddeeeeeeee44eee000eeeeee55555511bb3333334444eeeeeeeeeeee0000055555ee66dddd9d666eeeeeee544444eeeeeeeee4544444
eee44ee666666666ddddddeeeeeeee00eeeddddeeeee55555511bbbb3333444eeeeeeeeeeeeeeeeeeeeeeeee665555d5556eeeeeee454444eeeeeeee44454444
eee44eee6666666ddddddeeeeeeeeddddeedddddeeee555555111bbb33334eeeeeeeeeeeeeeeeeeeeeeeeeee665555555566eeeee4454444eeeeeeee44454444
eee44ee66666555ddddddeeeeeeeeddddeedddddeeee555555511bbb3333eeeeeeeeeeeeeeeeeeeeeeeeeeeee4355555eeeeeeeee4445444eeeeeee444454444
ee44ee666666555ddddddeeeeeeeedddeeeeeeeeeeeee555555111b333333eeeeeeeeeeeeeeeeeeeeeeeeeee40031555eeeeeeeee4445444eeeeeee444454444
ee44ee666665555ddddddeeeeeeedddeeeeeeeeeeeeee555555e113333333eeeeeeeeeeeeeeeeeeeeeeeeeee00051133eeeeeeeee4445444eeeeeee444ee4444
e44ee666666555ddddddeeeeeeeeeeeeeeeeeeeeeeee5555555e113333333eeeeeeeeeeeeeeeeeeeeeeeeeee05551122eeeeeeeee4445444eeeeeee444eee444
44eee666666555ddddddeeeeeeeeeeeeeeeeeeeeeee555555555e13333333eeeeeeeeeeeeeeeeeeeeeeeeeee3355ff33eeeeeeeee444eee6eeeeeee444eeeee6
4eeee66666555dddddddeeeeeeeeeeeeeeeeeeeeee5555555555333333333eeeeeeeeeeeeeeeeeeeeeeeeeee3355ff33eeeeeeeee444eee6eeeeeee444eeeee6
4eeee66666555ddddddeeeeeeeeeeeeeeeeeeeeee555555555533433433333eeeeeeeeeeeeeeeeeeeeeeeeee3355ffaaeeeeeeeeee44eee6eeeeeeee44eeeee6
44eee6666655dddddddeeeeeeeeeeeeeeeeeeeeee555555555534434433333eeeeeeeeeeeeeeeeeeeeeeeeee3a5affffeeeeeeeeee444eeeeeeeeeee44eeeeee
e4e9e666655eddddddeeeeeeeee228d26661e222223e666eeeeeeeeeeeeeeeeefff3333333330044eeeeeeeeeeeeeeeeeeeeeeeeeee444e6eeeeeeee444eeee6
e999e666655eedddddeeeeeeeee228d2e663edddd73666eeee8888eeeeebbeeeff53333333330044eeeeeeeeeeeeeeeeeeeeeeeeeeee4466eeeeeeeee44eee66
e999ee66666eeddddeeeeeeeeee22222e66636dd777d66eeeeeeeeeeeebbbbee5553333333330444eeeeeeeeeeeeeeeeeeeeeeeeeeeee466eeeeeeeee44eee66
eeeeee64444eed444eeeeeeeeee22227ee6dd6677ddd6eeeeeeeeeeeeeebbeee5551333333330444eeeeeeeeeeeeeeeeeeeeeeeeeeeee666eeeeeeeeee4ee666
eeeeee440000e4555eeeeeeeeee22277ee6dd6677dddeeeeeeeeeeeeeeeeeeee5511333333330444eeeeeeeeeeeeeeeeeeeeeeeeeeeee666eeeeeeeeee4ee666
eeeeee000070e555555eeeeeeee22244eeedd6677777eeeeeeeeeeeeeeeeeeee5511bb3333334444eeeeeeeeeeeeeeeeeeeeeeeeeeeee666eee9eeeee44ee666
eeeee000000005555555eeeeeee22444eee666677777eeeeeeeeeeeeeeeeeeee5511bbbb3333444eeeeeeeeeeeeeeeeeeeeeeeeeeeeee666eee99eeee4eee666
eeeee0000000005555555eeeeee24444eee666677777eeeeeeeeeeeeeeeeeeee5511ebbb33334eeeeeeeeeeeeeeeeeeeeeeeeeeeeeeee666eee99ee444eee666
eeeeeeeeeeeeeeeeeeefffffeeeeeeeeeddeedde55511bbb333311eeeeee55555551ebbbeeeeeeeeeeeeeeeeeeeeeeeeeeeeeeeeeeeee666eee99444eeeee666
eeeeeeeeeeeeeee3333effffaaaeeeeedddddddd555e11b33333311eee111555555eeeb3eeeeeeeeeeeeeeeeeeeeeeeeeeeeeeeeeeeee666eeeeeeeeeeeee666
ff944449ee5553333333fffeaa8eeeeedddddd7d555eee333333311eeee11555555eee33eeeeeeeeeeeeeeeeeeeeeeeeeeeeeeeeeeeeee66eeeeeeeeeeeeee66
ff944444eee333555533fffe998eeeeeddddd7dd555eee3333333e11eeee5555555eee33eeeeeeeeeeeeeeeeeeeeeeeeeeeeeeeeeeeeee64eeeeeeeeeeeeee64
f9445554eee333333333ffee888eeeeed1dddddd555eee3333333eeeeee555555555ee33eeeeeeeeeeeeeeeeeeeeeeeeeeeeeeeeeeeeee44eeeeeeeeeeeeee44
54444444ee533333333fffee8888eeeeed1dddde5555333333333eeeee55555555553333eeeeeeeeeeeeeeeeeeeeeeeeeeeeeeeeeeeeee00eeeeeeeeeeeeee00
44444444ee353333333ff3ee888eeeeeeed1ddee55533433433333eee555555555533433eeeeeeeeeeeeeeeeeeeeeeeeeeeeeeeeeeeee000eeeeeeeeeeeee000
44994444e4333333533ff44e888eeeeeeeeddeee55534434433333eee555555555534434eeeeeeeeeeeeeeeeeeeeeeeeeeeeeeeeeeeee000eeeeeeeeeeeee000
__gff__
0000000000000000000000000000000000000000000000000000000000000000000000000000000000000000000000000000000000000000000000000000000000000000000000000000000000008000000000000000000080000080000000000000000000000000000000000000000000000000000000000000000000000000
0000008000000000000000000000000000000000000000000000000000000000000000000000000000000000000000000000000000000000000000000000000000000000000000000000000000000000000000000000000000000000000000000000008000000000000000000000000000000000000000000000000000000000
__map__
0f0f0f0f0f0f0f0f0f0f0f0f0f0f0f0f00000000000000000000000000000000000000000000000000000000000000000000000000000000000000000000000000000000000000000000000000000000000000000000000000000000000000000000000000000000000000000000000000000000000000000000000000000000
0f0f0f0f0f0f0f0f0f0f0f0f0f0f0f0fff000000000000000000000000000000000000000000000000000000000000000000000000000000000000000000000000000000000000000000000000000000000000000000000000000000000000000000000000000000000000000000000000000000000000000000000000000000
2f2f2f2f2f2f2f2f2f2f2f2f2f2f2f2fff000000000000000000000000000000000000000000000000000000000000000000000000000000000000000000000000000000000000000000000000000000000000000000000000000000000000000000000000000000000000000000000000000000000000000000000000000000
2f2f2f2f2f2f2f2f2f2f2f2f2f2f2f2fff000000000000000000000000000000000000000000000000000000000000000000000000000000000000000000000000000000000000000000000000000000000000000000000000000000000000000000000000000000000000000000000000000000000000000000000000000000
2f2f2f2f2f2f2f2f2f2f2f2f2f2f2f2fff000000000000000000000000000000000000000000000000000000000000000000000000000000000000000000000000000000000000000000000000000000000000000000000000000000000000000000000000000000000000000000000000000000000000000000000000000000
2f2f2f2f2f2f2f2f2f2f2f2f2f2f2f2fff000000000000000000000000000000000000000000000000000000000000000000000000000000000000000000000000000000000000000000000000000000000000000000000000000000000000000000000000000000000000000000000000000000000000000000000000000000
2f2f2f2f2f2f2f2f2f2f2f2f2f2f2f2fff000000000000000000000000000000000000000000000000000000000000000000000000000000000000000000000000000000000000000000000000000000000000000000000000000000000000000000000000000000000000000000000000000000000000000000000000000000
2f2f2f2f2f2f2f2f2f2f2f2f2f2f2f2fff000000000000000000000000000000000000000000000000000000000000000000000000000000000000000000000000000000000000000000000000000000000000000000000000000000000000000000000000000000000000000000000000000000000000000000000000000000
2f2f2f2f2f2f2f2f2f2f2f2f2f2f2f2fff000000000000000000000000000000000000000000000000000000000000000000000000000000000000000000000000000000000000000000000000000000000000000000000000000000000000000000000000000000000000000000000000000000000000000000000000000000
2f2f2f2f2f2f2f2f2f2f2f2f2f2f2f2fffff0000000000000000000000000000000000000000000000000000000000000000000000000000000000000000000000000000000000000000000000000000000000000000000000000000000000000000000000000000000000000000000000000000000000000000000000000000
2f2f2f2f2f2f2f2f2f2f2f2f2f2f2f2f00ff0000000000000000000000000000000000000000000000000000000000000000000000000000000000000000000000000000000000000000000000000000000000000000000000000000000000000000000000000000000000000000000000000000000000000000000000000000
2f2f2f2f2f2f2f2f2f2f2f2f2f2f2f2f00ff0000000000000000000000000000000000000000000000000000000000000000000000000000000000000000000000000000000000000000000000000000000000000000000000000000000000000000000000000000000000000000000000000000000000000000000000000000
1f1f1f1f1f1f1f1f1f1f1f1f1f1f1f1fffff0000000000000000000000000000000000000000000000000000000000000000000000000000000000000000000000000000000000000000000000000000000000000000000000000000000000000000000000000000000000000000000000000000000000000000000000000000
1f1f1f1f1f1f1f1f1f1f1f1f1f1f1f1fffff0000000000000000000000000000000000000000000000000000000000000000000000000000000000000000000000000000000000000000000000000000000000000000000000000000000000000000000000000000000000000000000000000000000000000000000000000000
1f1f1f1f1f1f1f1f1f1f1f1f1f1f1f1fff000000000000000000000000000000000000000000000000000000000000000000000000000000000000000000000000000000000000000000000000000000000000000000000000000000000000000000000000000000000000000000000000000000000000000000000000000000
1f1f1f1f1f1f1f1f1f1f1f1f1f1f1f1fff000000000000000000000000000000000000000000000000000000000000000000000000000000000000000000000000000000000000000000000000000000000000000000000000000000000000000000000000000000000000000000000000000000000000000000000000000000
0f0f0f0f0f0f0f0f0f0f0f0f0f0f0f0fffff0000000000000000000000000000000000000000000000000000000000000000000000000000000000000000000000000000000000000000000000000000000000000000000000000000000000000000000000000000000000000000000000000000000000000000000000000000
0f0f0f0f0f0f0f0f0f0f0f0f0f0f0f0fff000000000000000000000000000000000000000000000000000000000000000000000000000000000000000000000000000000000000000000000000000000000000000000000000000000000000000000000000000000000000000000000000000000000000000000000000000000
2f2f2f2f2f2f2f2f2f2f2f2f2f2f2f2fff000000000000000000000000000000000000000000000000000000000000000000000000000000000000000000000000000000000000000000000000000000000000000000000000000000000000000000000000000000000000000000000000000000000000000000000000000000
2f2f2f2f2f2f2f2f2f2f2f2f2f2f2f2fff000000000000000000000000000000000000000000000000000000000000000000000000000000000000000000000000000000000000000000000000000000000000000000000000000000000000000000000000000000000000000000000000000000000000000000000000000000
2f2f2f2f2f2f2f2f2f2f2f2f2f2f2f2fff000000000000000000000000000000000000000000000000000000000000000000000000000000000000000000000000000000000000000000000000000000000000000000000000000000000000000000000000000000000000000000000000000000000000000000000000000000
2f2f2f2f2f2f2f2f2f2f2f2f2f2f2f2fff000000000000000000000000000000000000000000000000000000000000000000000000000000000000000000000000000000000000000000000000000000000000000000000000000000000000000000000000000000000000000000000000000000000000000000000000000000
2f2f2f2f2f2f2f2f2f2f2f2f2f2f2f2fff000000000000000000000000000000000000000000000000000000000000000000000000000000000000000000000000000000000000000000000000000000000000000000000000000000000000000000000000000000000000000000000000000000000000000000000000000000
2f2f2f2f2f2f2f2f2f2f2f2f2f2f2f2fff000000000000000000000000000000000000000000000000000000000000000000000000000000000000000000000000000000000000000000000000000000000000000000000000000000000000000000000000000000000000000000000000000000000000000000000000000000
2f2f2f2f2f2f2f2f2f2f2f2f2f2f2f2fff000000000000000000000000000000000000000000000000000000000000000000000000000000000000000000000000000000000000000000000000000000000000000000000000000000000000000000000000000000000000000000000000000000000000000000000000000000
2f2f2f2f2f2f2f2f2f2f2f2f2f2f2f2fff000000000000000000000000000000000000000000000000000000000000000000000000000000000000000000000000000000000000000000000000000000000000000000000000000000000000000000000000000000000000000000000000000000000000000000000000000000
2f2f2f2f2f2f2f2f2f2f2f2f2f2f2f2fff000000000000000000000000000000000000000000000000000000000000000000000000000000000000000000000000000000000000000000000000000000000000000000000000000000000000000000000000000000000000000000000000000000000000000000000000000000
2f2f2f2f2f2f2f2f2f2f2f2f2f2f2f2fff000000000000000000000000000000000000000000000000000000000000000000000000000000000000000000000000000000000000000000000000000000000000000000000000000000000000000000000000000000000000000000000000000000000000000000000000000000
2f2f2f2f2f2f2f2f2f2f2f2f2f2f2f2fff000000000000000000000000000000000000000000000000000000000000000000000000000000000000000000000000000000000000000000000000000000000000000000000000000000000000000000000000000000000000000000000000000000000000000000000000000000
1f1f1f1f1f1f1f1f1f1f1f1f1f1f1f1fff000000000000000000000000000000000000000000000000000000000000000000000000000000000000000000000000000000000000000000000000000000000000000000000000000000000000000000000000000000000000000000000000000000000000000000000000000000
1f1f1f1f1f1f1f1f1f1f1f1f1f1f1f1fff000000000000000000000000000000000000000000000000000000000000000000000000000000000000000000000000000000000000000000000000000000000000000000000000000000000000000000000000000000000000000000000000000000000000000000000000000000
1f1f1f1f1f1f1f1f1f1f1f1f1f1f1f1fff000000000000000000000000000000000000000000000000000000000000000000000000000000000000000000000000000000000000000000000000000000000000000000000000000000000000000000000000000000000000000000000000000000000000000000000000000000
